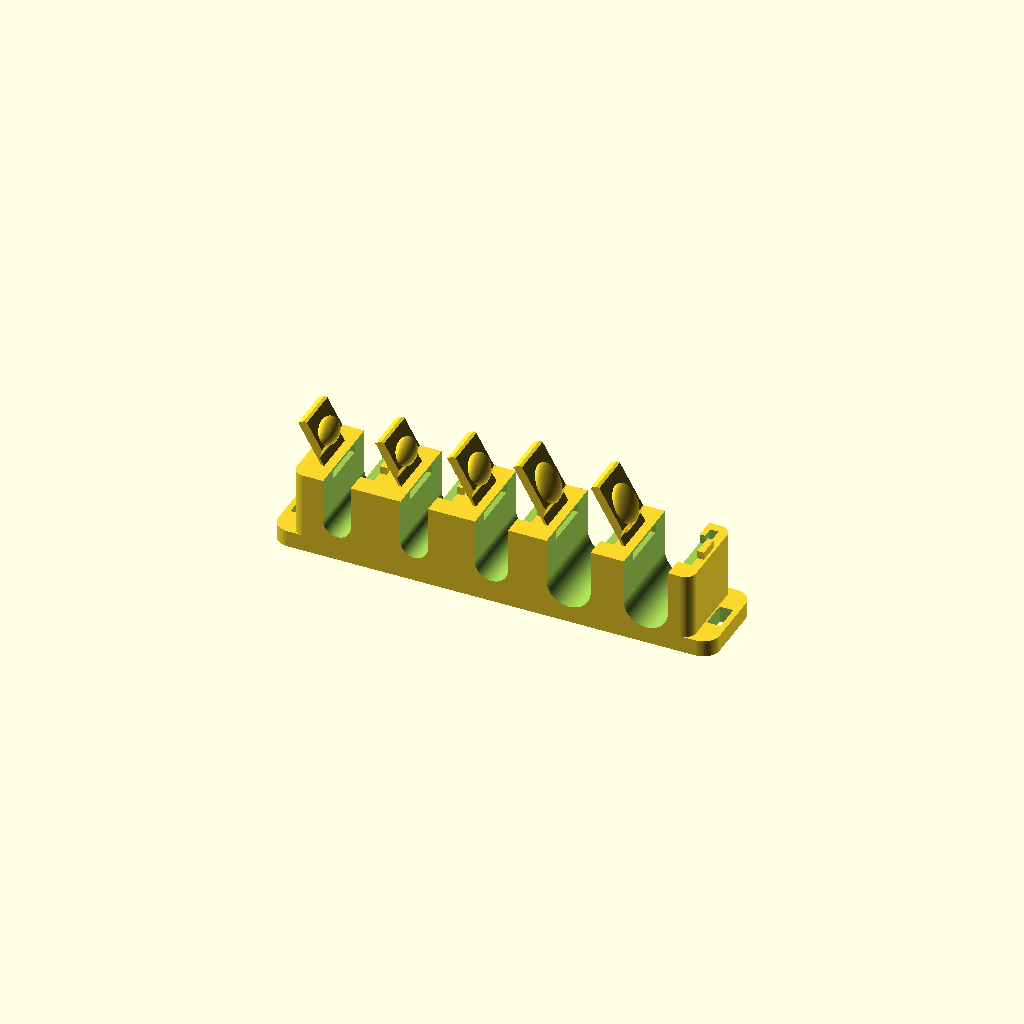
Cell 1: rendered with the file's own defaults.
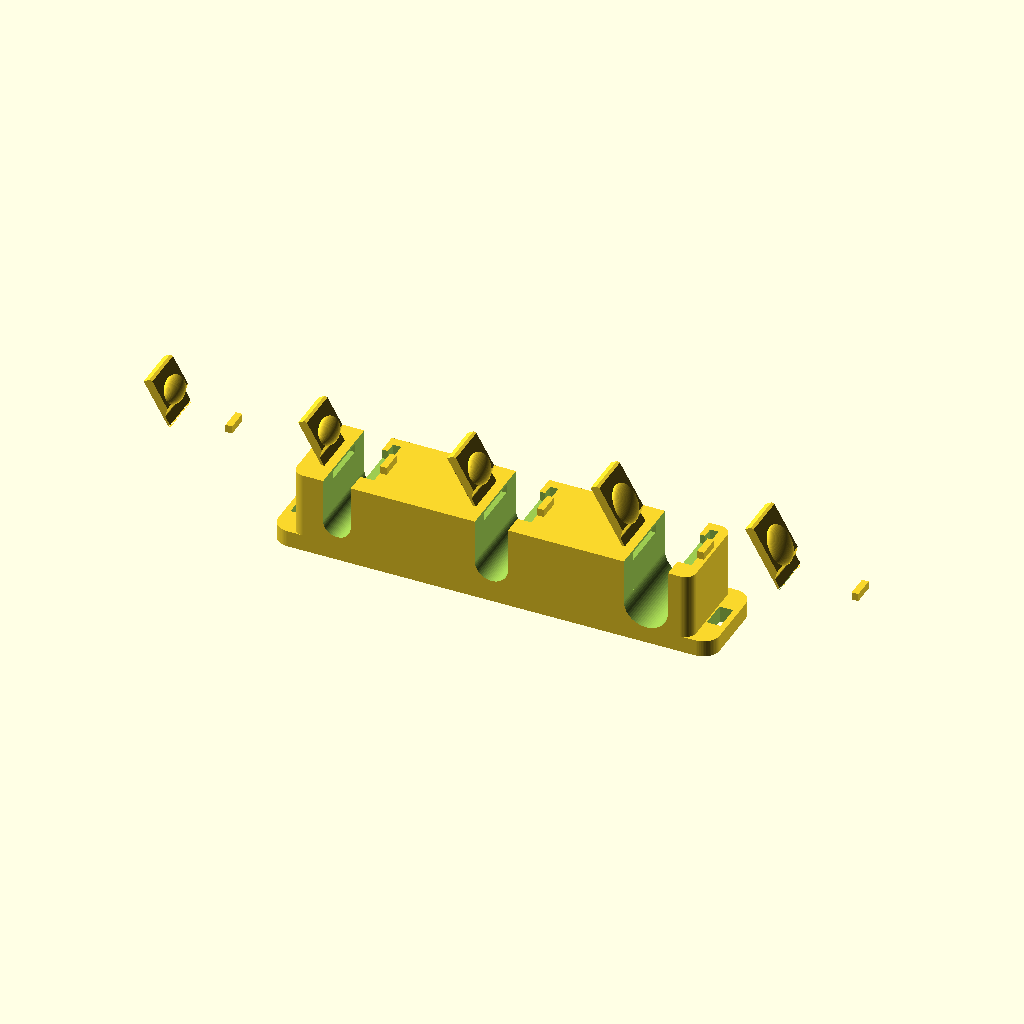
Cell 2: the same model with pitch = 28.
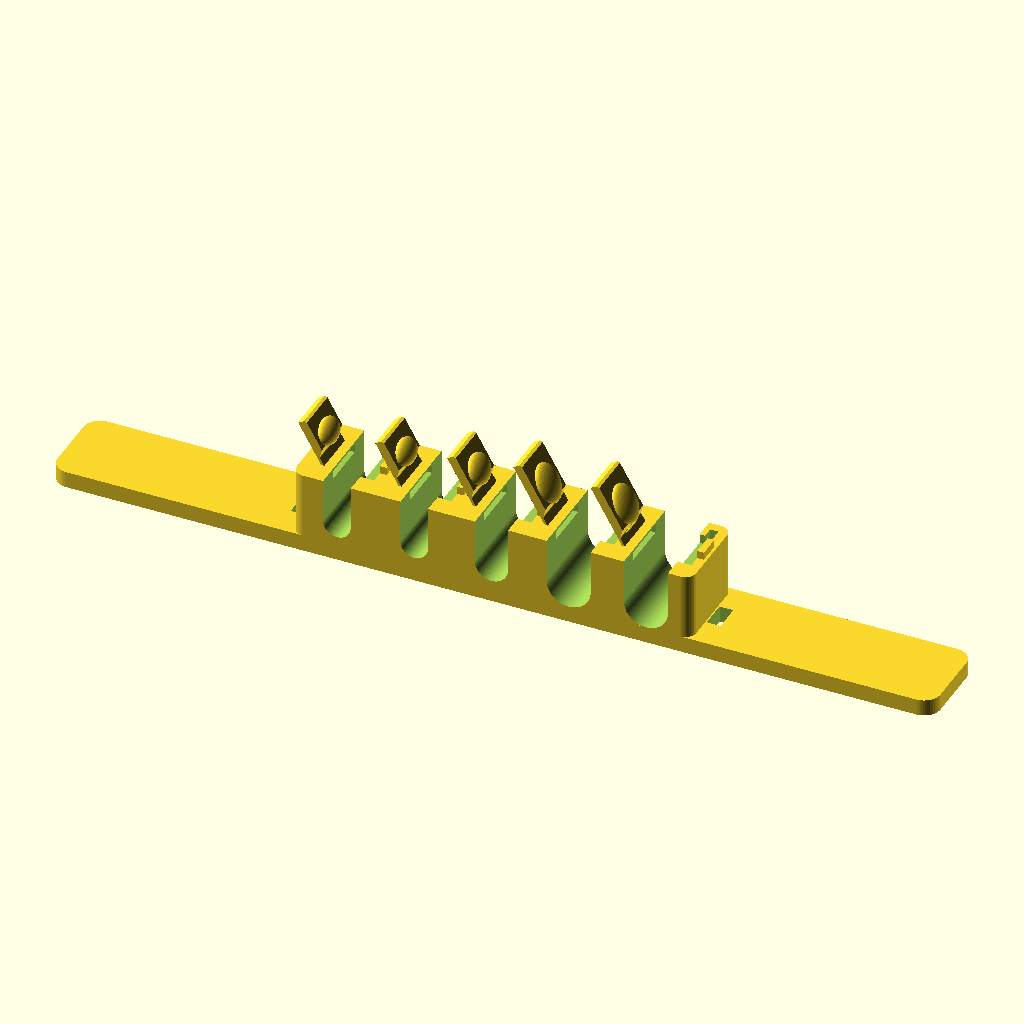
Cell 3: the same model with base_l = 160.
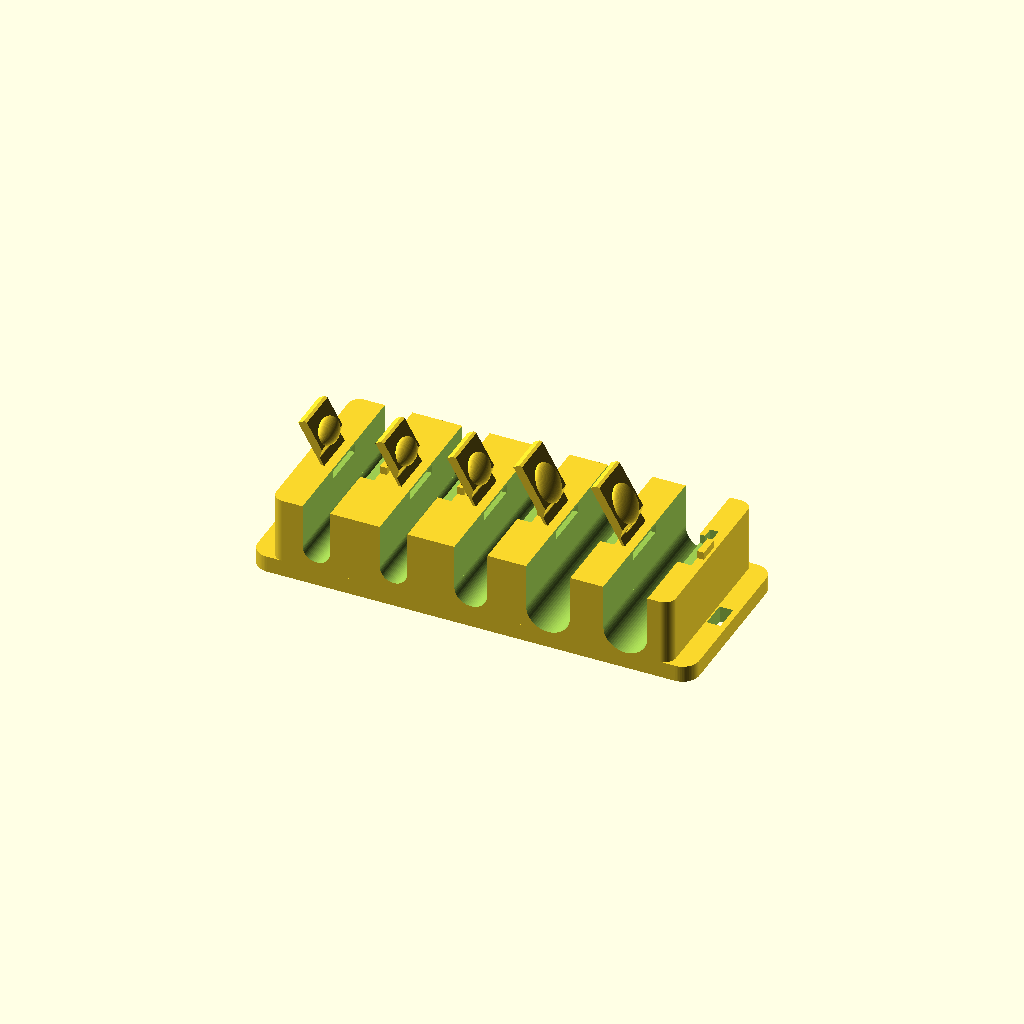
Cell 4: base_w = 32 (everything else at default).
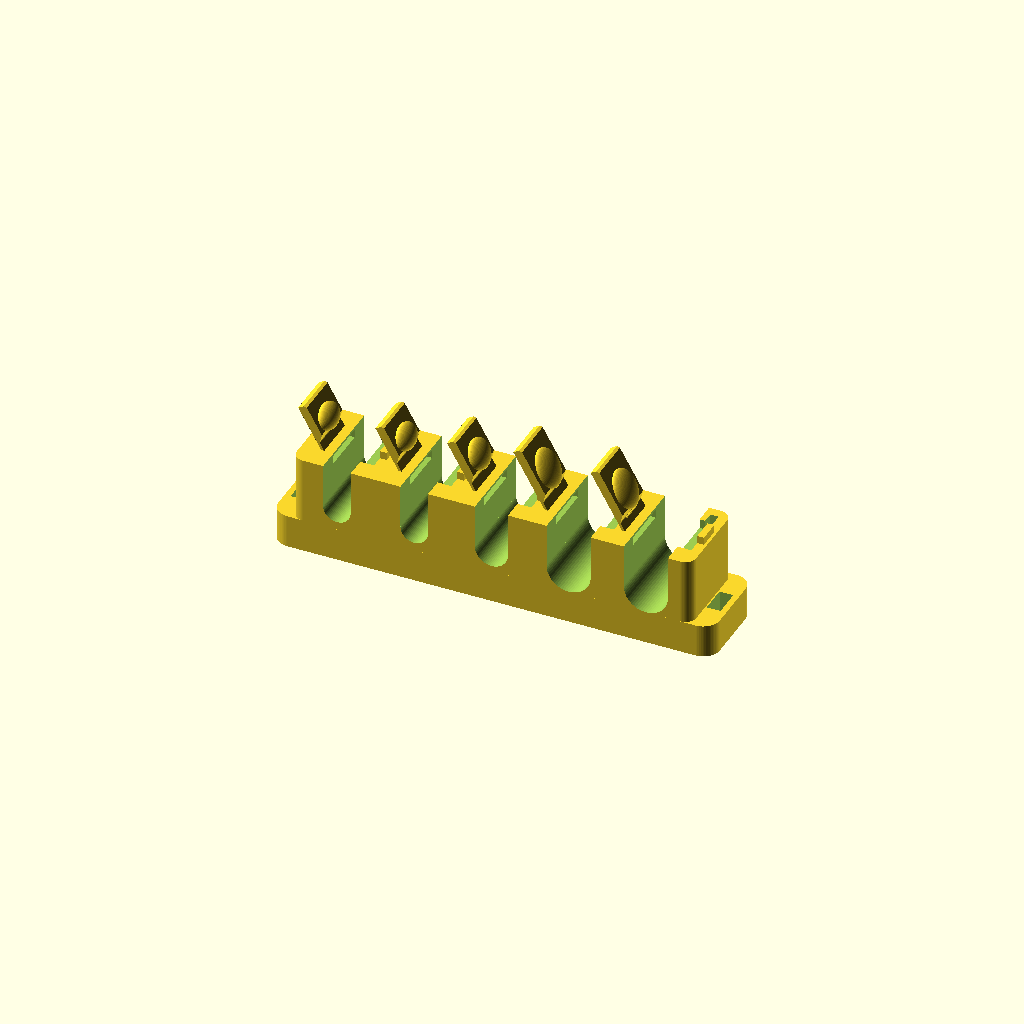
Cell 5: base_t = 6 (everything else at default).
All cells are drawn from one camera (rotation 55°, 0°, 25°, orthographic, colour scheme Cornfield), so only the parameter changes between them.
Source of the model, cable_comb/cable_comb_001.scad:
// Print-in-place desk cable comb - v001
// 5 cable channels (IDs 5/5/6/8/8 mm) with individual living-hinge snap gates.
// Prints flat, no supports: gates print OPEN at 120 deg from closed
// (30 deg past vertical -> max 30 deg overhang).
//
// Material: PETG strongly recommended for the living hinges.
//           PLA hinges survive only ~20-50 open/close cycles.
// Underside: 60x12x0.8 recess for adhesive strip; 2x 5x2.5 zip-tie
//            slots through the base outboard of the end channels.
//
// PART = "print"          -> printable state, gates open 120 deg (DEFAULT)
// PART = "preview_closed" -> gates closed, to verify catch lap + cable clearance

PART = "print";

$fn = 64;

// ---- Channels ----
ch_d   = [5, 5, 6, 8, 8];   // per-channel inner diameters
n_ch   = 5;
pitch  = 14;                 // channel spacing
ch_x0  = -pitch*(n_ch-1)/2;  // first channel center x (-28)

// ---- Base / towers ----
base_l  = 80;    // base length  (x)  (~78 spec, +2 for zip-slot webs)
base_w  = 16;    // base depth   (y)
base_t  = 3;     // base thickness
base_r  = 3;     // base corner radius
tower_h = 12;    // tower height above base
top_z   = base_t + tower_h;          // 15, tower top
bore_z  = base_t + max(ch_d)/2;      // 7, bore center height
tower_l = 72.4;  // tower block length (x), r2 corners

// ---- Gates / living hinges ----
gate_t   = 1.6;   // gate plate thickness
gate_w   = 8;     // gate width along y (cable axis)
hinge_t  = 0.45;  // living-hinge web thickness
hinge_l  = 1.8;   // hinge web free length
open_ang = 120;   // printed opening angle from closed
dome_h   = 1.3;   // cable-press dome protrusion on gate inner face
hinge_zc = top_z - hinge_t/2;   // hinge pivot height (web mid-plane, 14.775)

// ---- Snap catch (far tower) ----
catch_gap    = 0.5;   // gate tip to catch-post face
catch_proud  = 0.8;   // bump protrusion from post face
catch_eng    = 0.3;   // horizontal lap of bump over gate tip
recess_d     = 1.8;   // tip landing recess depth in far tower top
post_w       = 1.2;   // catch post width (x)
post_h       = 1.4;   // catch post height above tower top
nail_l       = 4;     // fingernail slot length (y)
nail_w       = 1.5;   // fingernail slot width (x)

// ---- Underside ----
pad_l = 60;  pad_w = 12;  pad_t = 0.8;   // adhesive recess
zip_w = 2.5; zip_l = 5;                  // zip-tie slot (x by y)
zip_x = 37.7;                            // slot center from middle

function cx(i) = ch_x0 + i*pitch;        // channel center x

// ================= helpers =================

module rounded_plate(l, w, h, r)
    linear_extrude(h)
        offset(r = r)
            square([l - 2*r, w - 2*r], center = true);

// extrude an XZ-plane 2D profile along y, centered
module extrude_y(w)
    rotate([90, 0, 0])
        linear_extrude(w, center = true)
            children();

// concave quarter-fillet bar along y (fills corner toward +x, -z)
module root_fillet(r, w)
    extrude_y(w)
        difference() {
            square([r, r]);
            translate([r, 0]) circle(r);
        }

// ================= body =================

module body() {
    difference() {
        union() {
            rounded_plate(base_l, base_w, base_t, base_r);
            translate([0, 0, base_t])
                rounded_plate(tower_l, base_w, tower_h, 2);
            // catch posts with snap bumps (far/right tower of each channel)
            for (i = [0 : n_ch-1]) catch_post(i);
            // hinge-root fillets on tower face (r0.3, stays with body)
            for (i = [0 : n_ch-1])
                translate([cx(i) - ch_d[i]/2 - hinge_l, 0, top_z - hinge_t - 0.3])
                    root_fillet(0.3, gate_w);
        }

        for (i = [0 : n_ch-1]) {
            tw = ch_d[i];
            // channel bore + open throat upward
            translate([cx(i), 0, bore_z]) {
                rotate([90, 0, 0]) cylinder(d = tw, h = base_w + 2, center = true);
                translate([-tw/2, -(base_w+2)/2, 0])
                    cube([tw, base_w + 2, tower_h + 2]);
            }
            // hinge relief notch (left tower top, under the web)
            translate([cx(i) - tw/2 - hinge_l, -4.3, base_t + 10])
                cube([hinge_l + 0.01, 8.6, tower_h - 10 - hinge_t]);
            // gate-tip landing recess (far tower top)
            translate([cx(i) + tw/2 - 0.2, -4.3, top_z - recess_d + 0.1])
                cube([2.2 + catch_gap, 8.6, recess_d + 2]);
            // fingernail slot beside the catch
            translate([cx(i) + tw/2 + 1.0, 2.3, top_z - 2.4])
                cube([nail_w, nail_l, 5]);
        }

        // adhesive recess (underside)
        translate([-pad_l/2, -pad_w/2, -0.1]) cube([pad_l, pad_w, pad_t + 0.1]);
        // zip-tie slots through the base, outboard of the end channels
        for (s = [-1, 1])
            translate([s*zip_x - zip_w/2, -zip_l/2, -1])
                cube([zip_w, zip_l, base_t + 2]);
    }
}

// catch post + bump, far tower of channel i
module catch_post(i) {
    xf = cx(i) + ch_d[i]/2 + 2 + catch_gap;   // post face x
    translate([xf, 0, 0]) {
        translate([0, -2, top_z]) cube([post_w, 4, post_h]);
        // bump: 45 deg lead-in on top, ~80 deg retention face below
        extrude_y(4)
            polygon([[0, top_z + 0.16],
                     [-catch_proud, top_z + 0.05],
                     [-catch_proud, top_z + 0.35],
                     [0, top_z + 1.15]]);
    }
}

// ================= gate =================

// gate in hinge-local coords: origin at hinge pivot (root, web mid-plane),
// closed pose, plate extending +x. tw = throat width.
module gate(tw) {
    L = tw + 2;                 // plate spans throat + 2 mm lap
    zt =  hinge_t/2;            // web/plate top
    zb = -hinge_t/2;            // web bottom
    pb = zt - gate_t;           // plate bottom (-1.375)
    union() {
        extrude_y(gate_w)
            polygon([
                [0, zt],
                [hinge_l + L, zt],
                [hinge_l + L, pb + 0.4],            // tip lead-in chamfer
                [hinge_l + L - 0.4, pb],
                [hinge_l + 1.15, pb],               // 45 deg root chamfer bottom
                // chamfer up to r0.3 fillet arc at web/plate junction
                [hinge_l + 0.088, zb - 0.088],
                [hinge_l - 0.009, zb - 0.023],
                [hinge_l - 0.124, zb],
                [0, zb]
            ]);
        // cable-press dome on the inner (closed-facing-down) face
        translate([hinge_l + tw/2, 0, pb])
            scale([tw*0.45, 3.2, dome_h]) sphere(r = 1);
    }
}

// place gate of channel i at opening angle ang (0 = closed)
module gate_at(i, ang)
    translate([cx(i) - ch_d[i]/2 - hinge_l, 0, hinge_zc])
        rotate([0, -ang, 0])
            gate(ch_d[i]);

// ================= assembly =================

module comb(ang) {
    body();
    for (i = [0 : n_ch-1]) gate_at(i, ang);
}

// ================= output =================

if (PART == "print")               comb(open_ang);
else if (PART == "preview_closed") comb(0);
Customizer parameters (derived from the source; name, type, default, range or options):
PART: string, default "print"
n_ch: number, default 5
pitch: number, default 14
base_l: number, default 80
base_w: number, default 16
base_t: number, default 3
base_r: number, default 3
tower_h: number, default 12
tower_l: number, default 72.4
gate_t: number, default 1.6
gate_w: number, default 8
hinge_t: number, default 0.45
hinge_l: number, default 1.8
open_ang: number, default 120
dome_h: number, default 1.3
catch_gap: number, default 0.5
catch_proud: number, default 0.8
catch_eng: number, default 0.3
recess_d: number, default 1.8
post_w: number, default 1.2
post_h: number, default 1.4
nail_l: number, default 4
nail_w: number, default 1.5
zip_x: number, default 37.7
